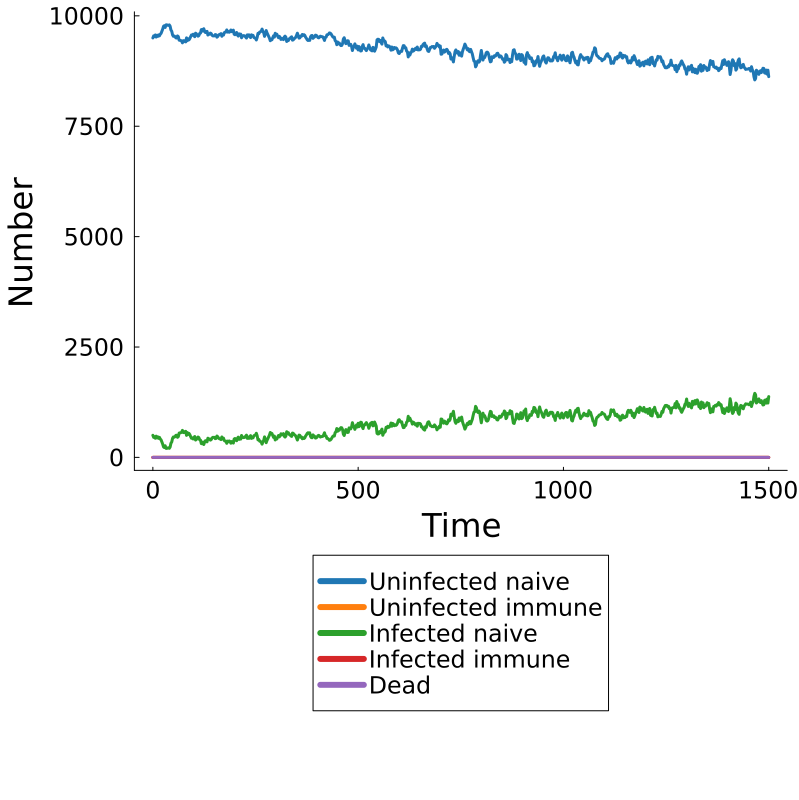

The data file committed next to this chart (first rows):
Time, Population, Uninfected Naive, Uninfected Immune, Infected Naive, Infected Immune, Dead
0.0, pop, 9499, 0, 501, 0, 0
2.0, pop, 9547, 0, 453, 0, 0
4.0, pop, 9529, 0, 471, 0, 0
6.0, pop, 9567, 0, 433, 0, 0
8.0, pop, 9519, 0, 481, 0, 0
10.0, pop, 9559, 0, 441, 0, 0
12.0, pop, 9534, 0, 466, 0, 0
14.0, pop, 9569, 0, 431, 0, 0
16.0, pop, 9546, 0, 454, 0, 0
18.0, pop, 9583, 0, 417, 0, 0
20.0, pop, 9603, 0, 397, 0, 0
22.0, pop, 9651, 0, 349, 0, 0
24.0, pop, 9700, 0, 300, 0, 0
26.0, pop, 9764, 0, 236, 0, 0
28.0, pop, 9777, 0, 223, 0, 0
30.0, pop, 9736, 0, 264, 0, 0
32.0, pop, 9795, 0, 205, 0, 0
34.0, pop, 9797, 0, 203, 0, 0
36.0, pop, 9787, 0, 213, 0, 0
38.0, pop, 9783, 0, 217, 0, 0
40.0, pop, 9795, 0, 205, 0, 0
42.0, pop, 9766, 0, 234, 0, 0
44.0, pop, 9680, 0, 320, 0, 0
46.0, pop, 9650, 0, 350, 0, 0
48.0, pop, 9568, 0, 432, 0, 0
50.0, pop, 9536, 0, 464, 0, 0
52.0, pop, 9544, 0, 456, 0, 0
54.0, pop, 9530, 0, 470, 0, 0
56.0, pop, 9501, 0, 499, 0, 0
58.0, pop, 9497, 0, 503, 0, 0
60.0, pop, 9545, 0, 455, 0, 0
62.0, pop, 9530, 0, 470, 0, 0
64.0, pop, 9449, 0, 551, 0, 0
66.0, pop, 9444, 0, 556, 0, 0
68.0, pop, 9441, 0, 559, 0, 0
70.0, pop, 9429, 0, 571, 0, 0
72.0, pop, 9388, 0, 612, 0, 0
74.0, pop, 9437, 0, 563, 0, 0
76.0, pop, 9437, 0, 563, 0, 0
78.0, pop, 9415, 0, 585, 0, 0
80.0, pop, 9410, 0, 590, 0, 0
82.0, pop, 9501, 0, 499, 0, 0
84.0, pop, 9437, 0, 563, 0, 0
86.0, pop, 9480, 0, 520, 0, 0
88.0, pop, 9456, 0, 544, 0, 0
90.0, pop, 9485, 0, 515, 0, 0
92.0, pop, 9528, 0, 472, 0, 0
94.0, pop, 9567, 0, 433, 0, 0
96.0, pop, 9557, 0, 443, 0, 0
98.0, pop, 9583, 0, 417, 0, 0
100.0, pop, 9550, 0, 450, 0, 0
102.0, pop, 9527, 0, 473, 0, 0
104.0, pop, 9607, 0, 393, 0, 0
106.0, pop, 9594, 0, 406, 0, 0
108.0, pop, 9562, 0, 438, 0, 0
110.0, pop, 9539, 0, 461, 0, 0
112.0, pop, 9551, 0, 449, 0, 0
114.0, pop, 9601, 0, 399, 0, 0
116.0, pop, 9609, 0, 391, 0, 0
118.0, pop, 9687, 0, 313, 0, 0
... 691 more rows
